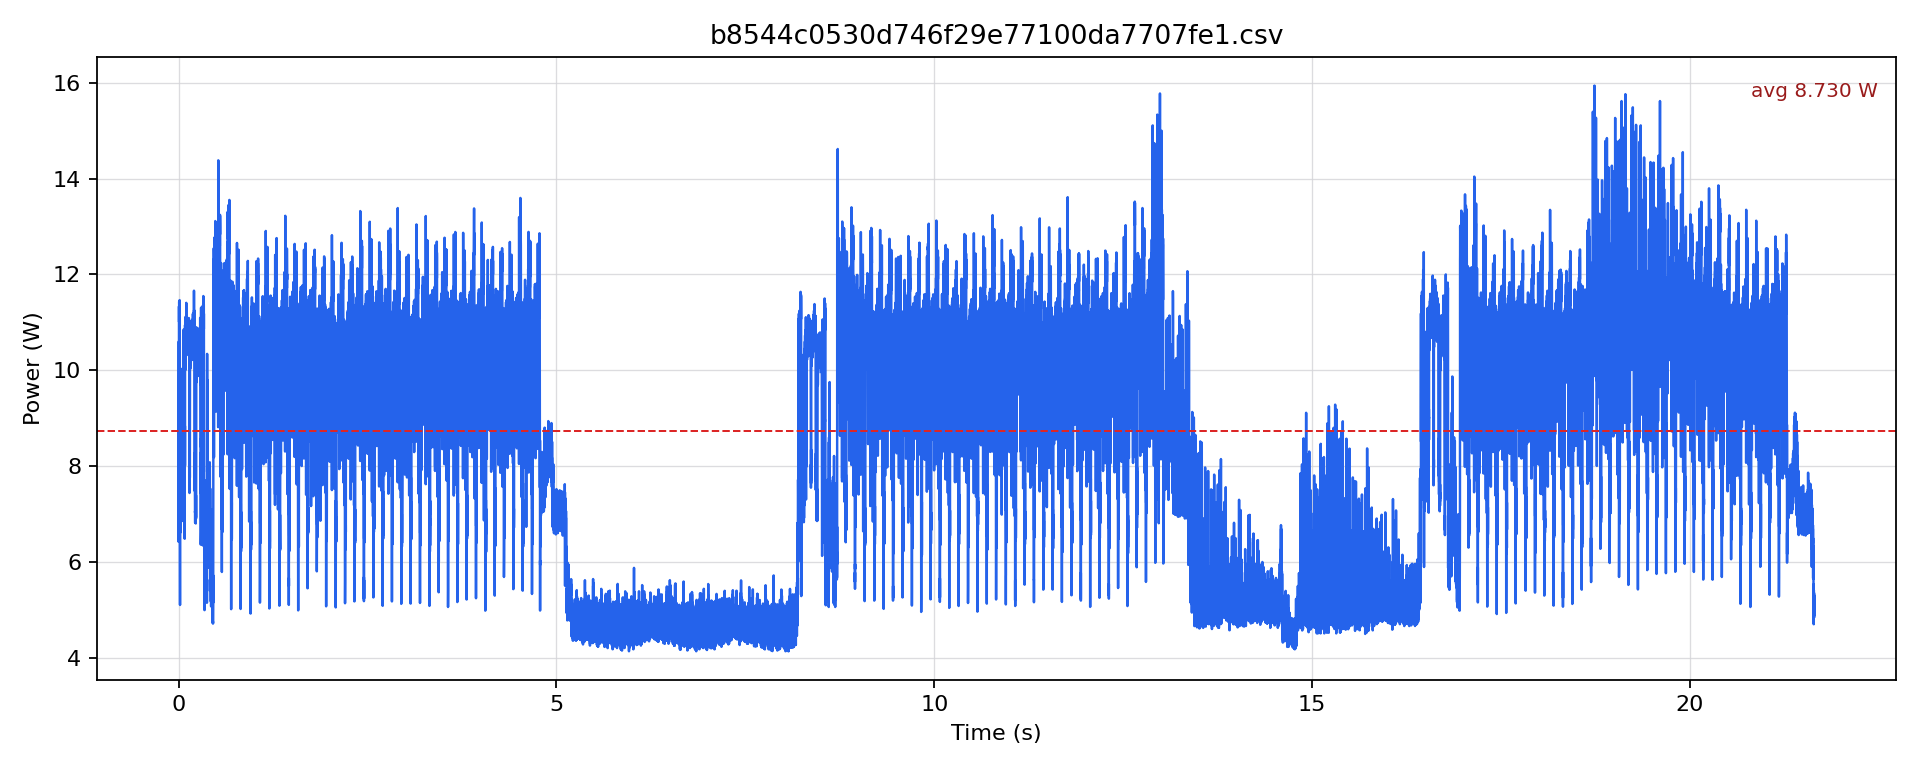

The file beside this chart, header and first rows:
timestamp [us], current [mA], voltage [mV], power [W]
0.0, 626.6, 12168, 7.625
500.0, 527.2, 12178, 6.421
1000, 639.2, 12189, 7.791
1500, 667.4, 12191, 8.136
2000, 651.7, 12192, 7.945
2500, 660.1, 12191, 8.047
3000, 829.6, 12176, 10.1
3500, 871.4, 12168, 10.6
4000, 821.2, 12169, 9.993
4500, 604.6, 12178, 7.363
5000, 901.7, 12164, 10.97
5500, 932.1, 12159, 11.33
6000, 919.5, 12155, 11.18
6500, 905.9, 12151, 11.01
7000, 917.4, 12148, 11.14
7500, 941.5, 12144, 11.43
8000, 935.2, 12144, 11.36
8500, 914.3, 12144, 11.1
9000, 872.4, 12146, 10.6
9500, 829.6, 12148, 10.08
10000, 699.8, 12157, 8.508
10500, 608.8, 12166, 7.407
11000, 712.4, 12170, 8.67
11500, 825.4, 12166, 10.04
12000, 917.4, 12161, 11.16
12500, 900.7, 12157, 10.95
13000, 921.6, 12150, 11.2
13500, 943.6, 12149, 11.46
14000, 930, 12148, 11.3
14500, 914.3, 12146, 11.1
15000, 912.2, 12144, 11.08
15500, 930, 12144, 11.29
16000, 878.7, 12144, 10.67
16500, 794, 12146, 9.644
17000, 599.4, 12166, 7.292
17500, 606.7, 12176, 7.387
18000, 458, 12188, 5.582
18500, 420.1, 12199, 5.124
19000, 418, 12211, 5.104
19500, 681, 12204, 8.311
20000, 610.9, 12204, 7.456
20500, 546.1, 12204, 6.664
21000, 542.9, 12205, 6.626
21500, 570.1, 12205, 6.958
22000, 557.6, 12205, 6.805
22500, 541.9, 12205, 6.614
23000, 585.8, 12205, 7.15
23500, 592.1, 12205, 7.226
24000, 578.5, 12205, 7.06
24500, 612, 12205, 7.469
25000, 618.2, 12203, 7.545
25500, 653.8, 12201, 7.977
26000, 636, 12202, 7.761
26500, 630.8, 12201, 7.696
27000, 615.1, 12200, 7.504
27500, 663.2, 12199, 8.091
28000, 645.4, 12200, 7.874
28500, 616.1, 12198, 7.516
29000, 637.1, 12197, 7.77
29500, 687.3, 12197, 8.383
... 43,230 more rows
